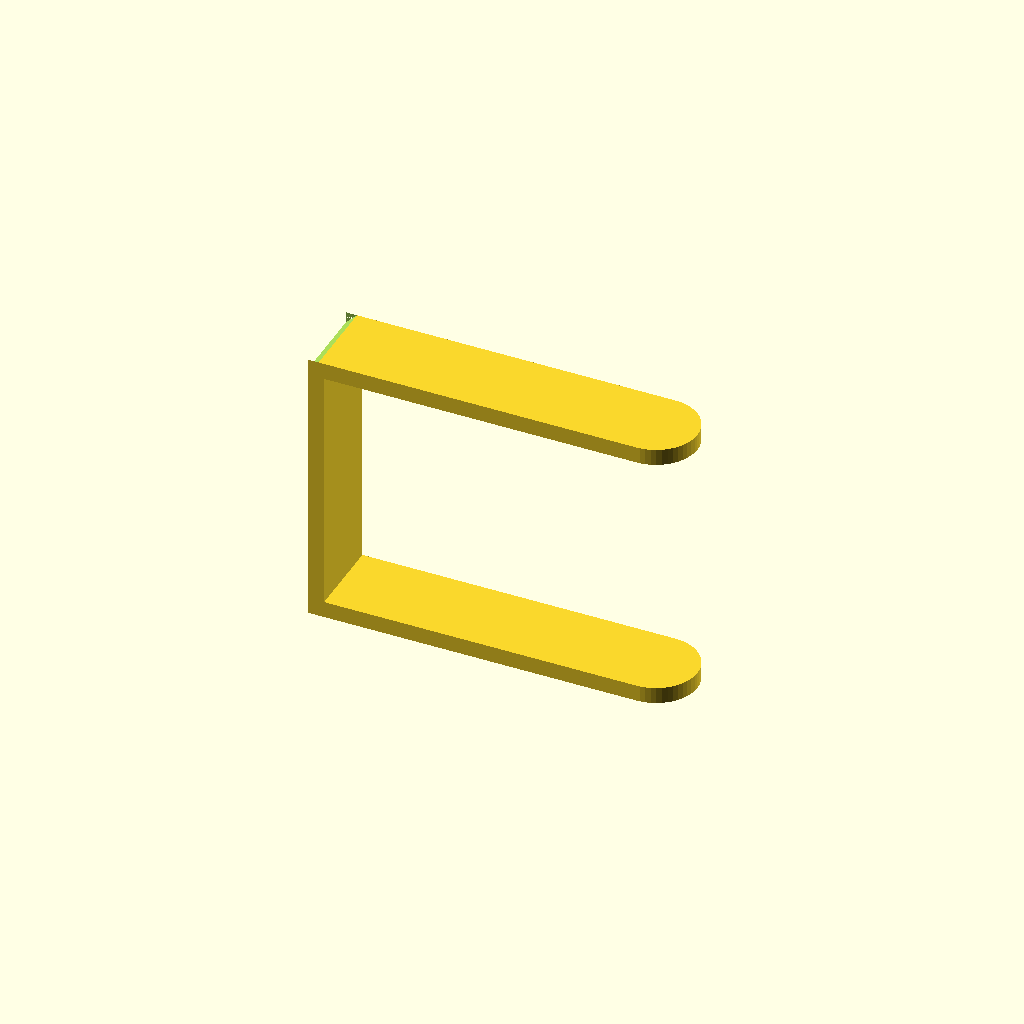
Cell 1: the model at its default parameters.
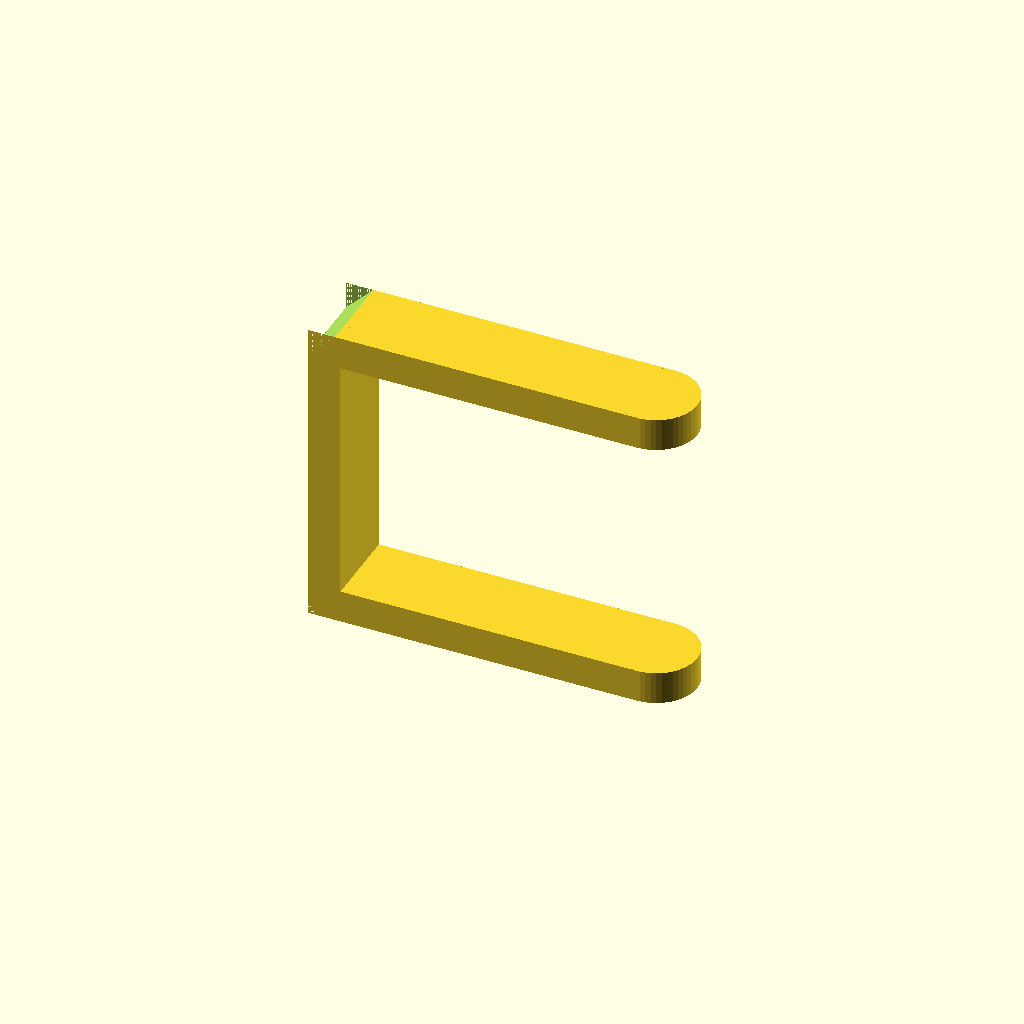
Cell 2: the same model with thickness = 6.
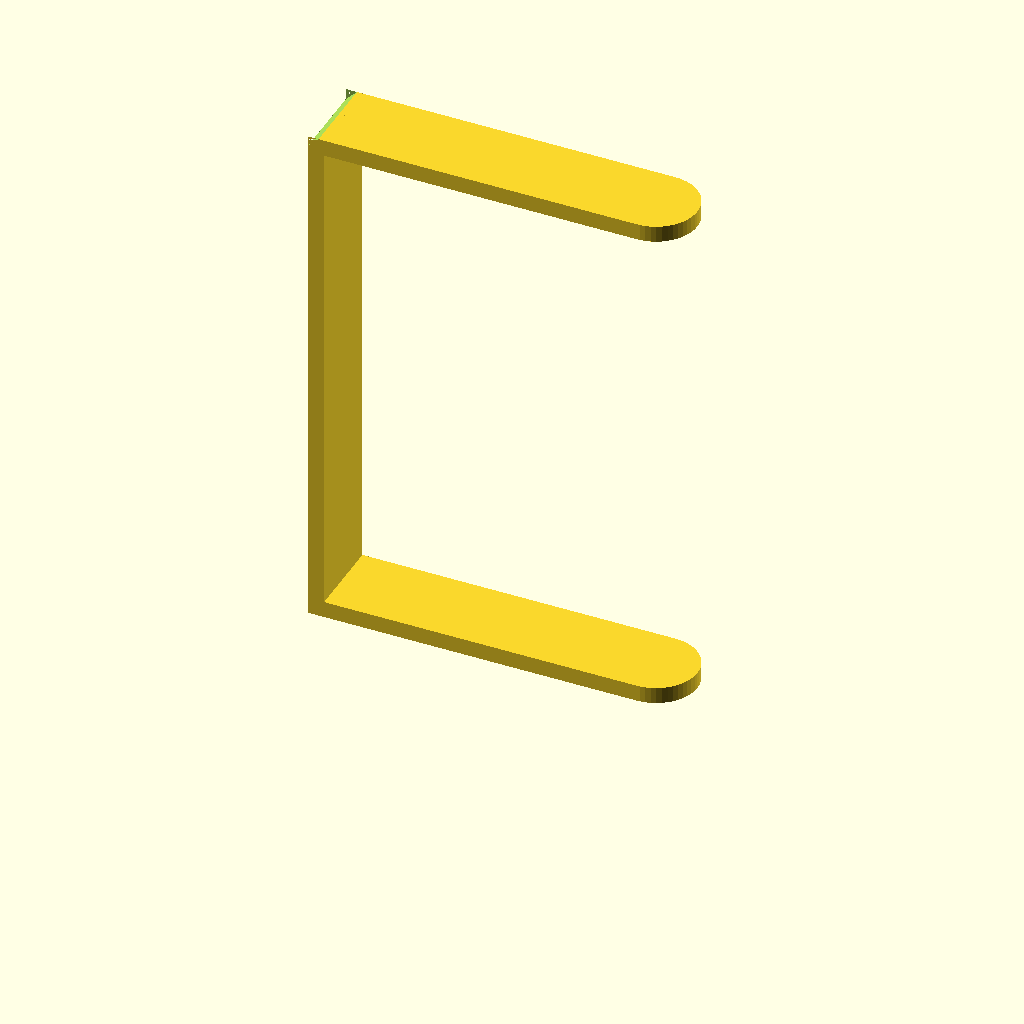
Cell 3: height = 90 (everything else at default).
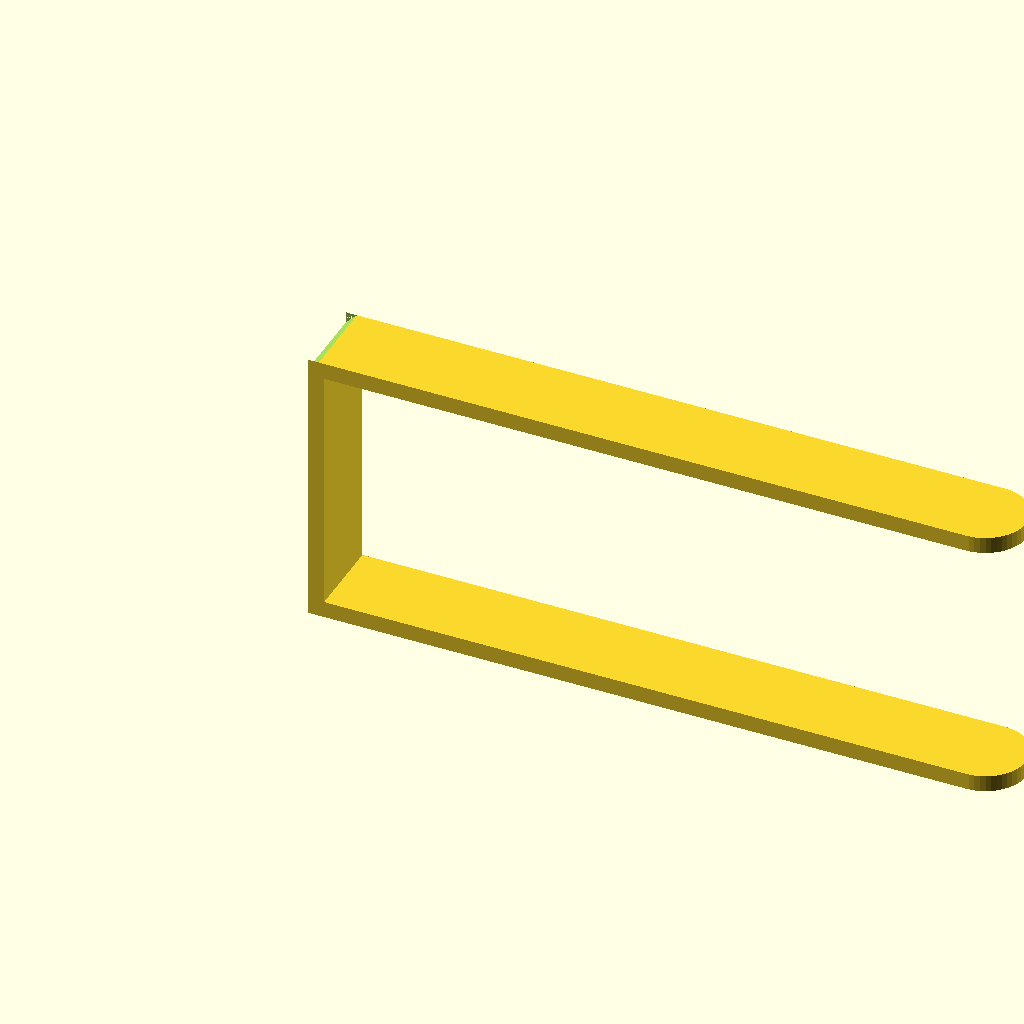
Cell 4 — length set to 120, the other parameters unchanged.
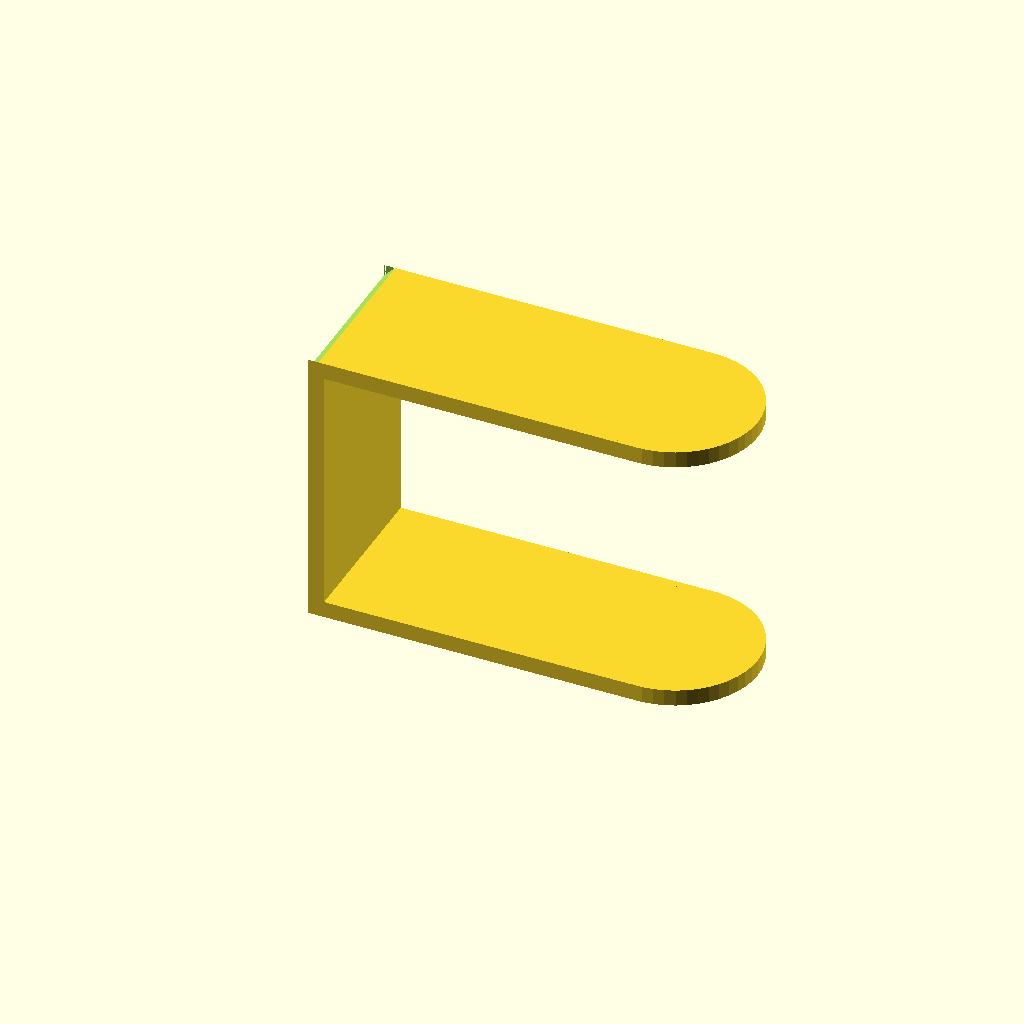
Cell 5: the same model with width = 30.
All cells are drawn from one camera (rotation 55°, 0°, 25°, orthographic, colour scheme Cornfield), so only the parameter changes between them.
The OpenSCAD source (inputs/thingiverse/thing-3767580/files/Customizable_Tablecloth_Clip.scad):
thickness = 3;
height = 45;
length = 60;
width = 15;



difference(){
        union(){cube([length,width,thickness]);
translate([0,0,height+thickness]) cube([length,width,thickness]);
cube([thickness,width,height+2*thickness]);
translate([length,width/2,height+thickness]) cylinder(r1=width/2, r2=width/2, h=thickness);
$fn=50;
translate([length,width/2,0]) cylinder(r1=width/2, r2=width/2, h=thickness);
}
        translate([0,0,height+thickness+1]) rotate(a=-45, v=[0,1,0]) cube([50,width,thickness]);
        translate([-7.5,0,1]) rotate(a=45, v=[0,1,0]) cube([50,width,thickness]);
}
Parameter table extracted from the source (name, type, default, range or options):
thickness: number, default 3
height: number, default 45
length: number, default 60
width: number, default 15
